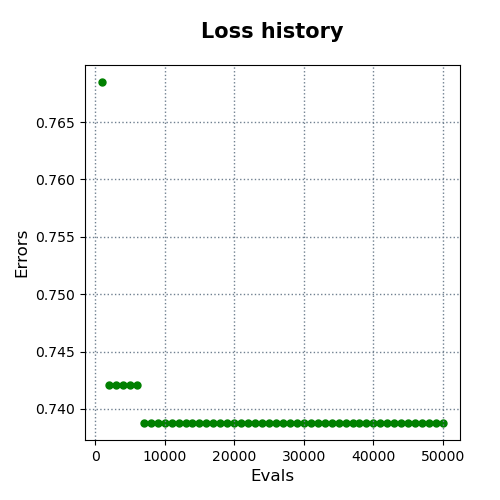

Values plotted in this chart, from the file beside it:
evals, errors
1000, 0.7685
2000, 0.7421
3000, 0.7421
4000, 0.7421
5000, 0.7421
6000, 0.7421
7000, 0.7388
8000, 0.7388
9000, 0.7388
10000, 0.7388
11000, 0.7388
12000, 0.7388
13000, 0.7388
14000, 0.7388
15000, 0.7388
16000, 0.7388
17000, 0.7388
18000, 0.7388
19000, 0.7388
20000, 0.7388
21000, 0.7388
22000, 0.7388
23000, 0.7388
24000, 0.7388
25000, 0.7388
26000, 0.7388
27000, 0.7388
28000, 0.7388
29000, 0.7388
30000, 0.7388
31000, 0.7388
32000, 0.7388
33000, 0.7388
34000, 0.7388
35000, 0.7388
36000, 0.7388
37000, 0.7388
38000, 0.7388
39000, 0.7388
40000, 0.7388
41000, 0.7388
42000, 0.7388
43000, 0.7388
44000, 0.7388
45000, 0.7388
46000, 0.7388
47000, 0.7388
48000, 0.7388
49000, 0.7388
50000, 0.7388
